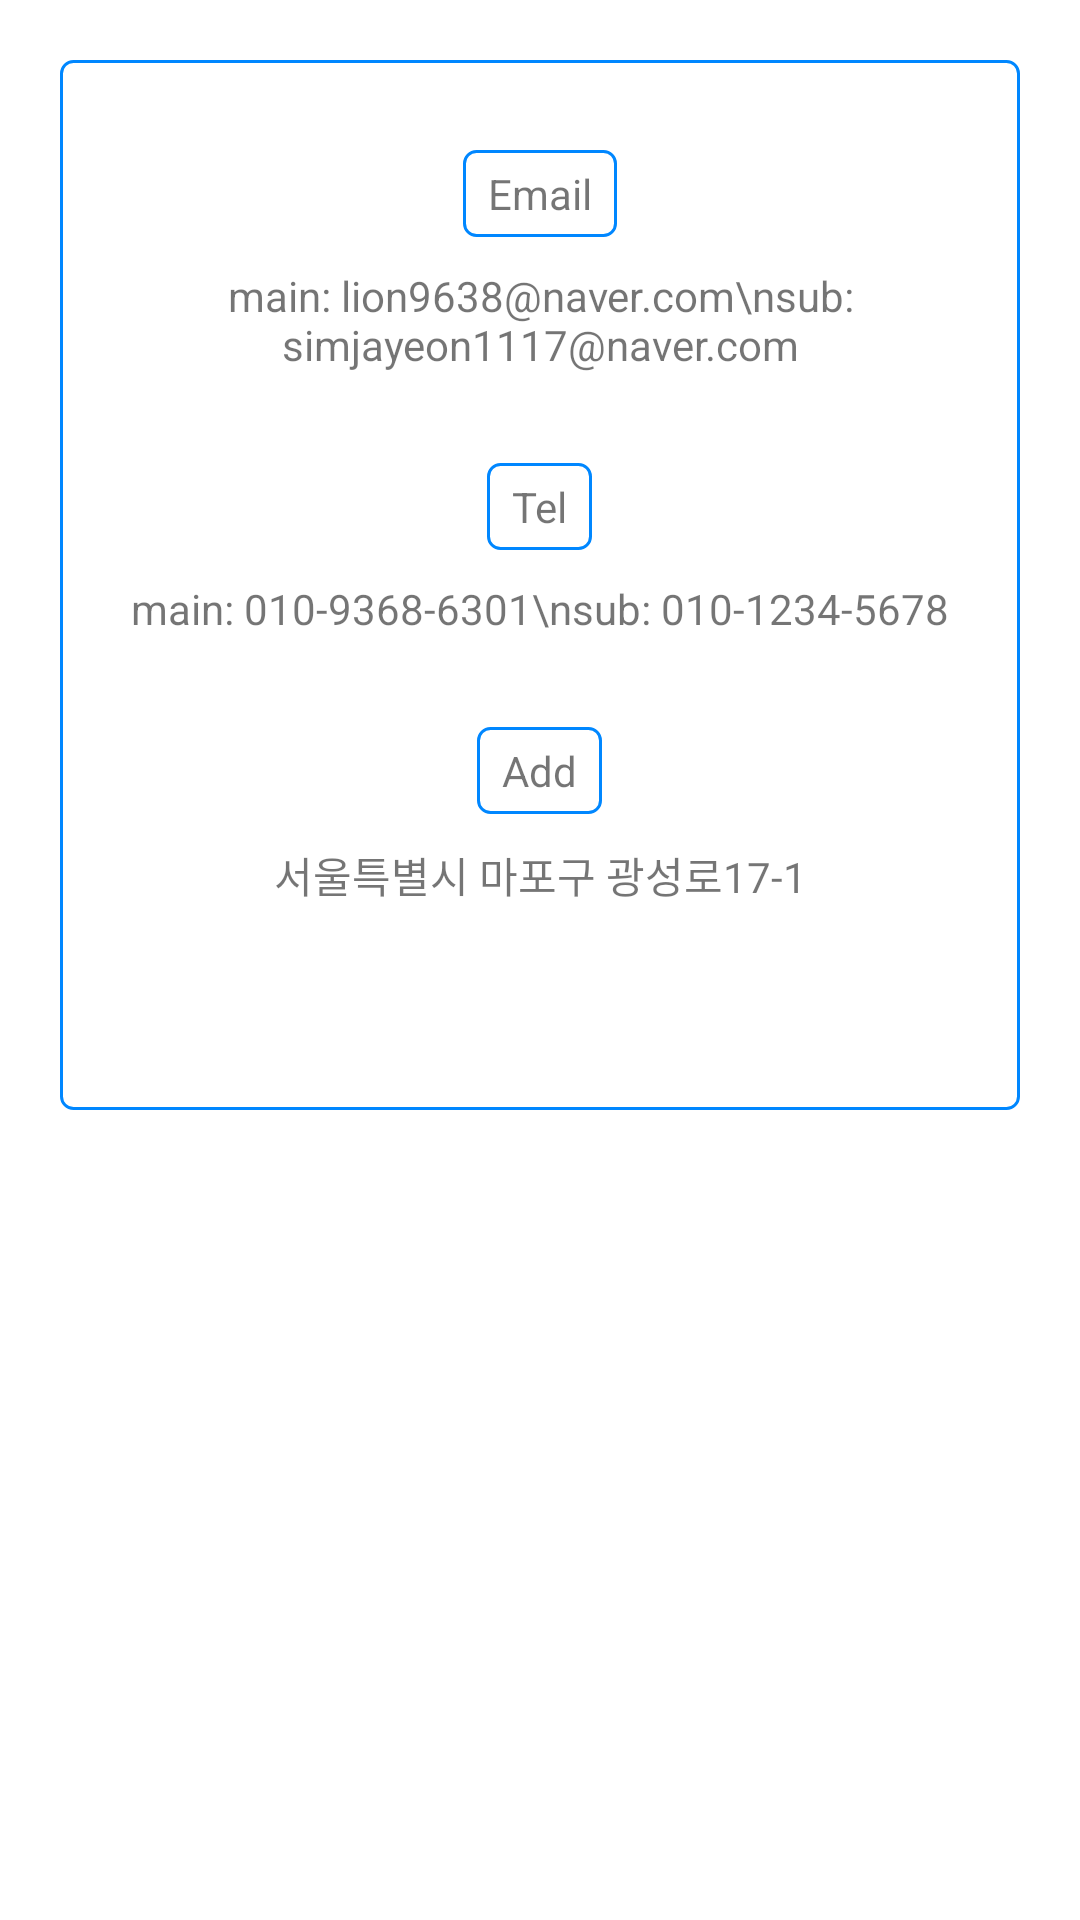

The Android layout XML behind this screen, and the referenced resources:
<!-- AndroidManifest.xml: application theme Theme.PreventNoShow -->
<!-- res/layout/activity_contact.xml -->
<?xml version="1.0" encoding="utf-8"?>
<LinearLayout xmlns:android="http://schemas.android.com/apk/res/android"
    xmlns:app="http://schemas.android.com/apk/res-auto"
    xmlns:tools="http://schemas.android.com/tools"
    android:layout_width="match_parent"
    android:layout_height="match_parent"
    tools:context=".ContactActivity"
    android:orientation="vertical"
    android:layout_margin="30sp">

    <LinearLayout
        android:layout_width="match_parent"
        android:layout_height="350sp"
        android:orientation="vertical"
        android:background="@drawable/text_box"
        android:layout_margin="20sp">

        <TextView
            android:layout_width="wrap_content"
            android:layout_height="wrap_content"
            android:text=" Email "
            android:background="@drawable/text_box"
            android:padding="5sp"
            android:layout_gravity="center_horizontal"
            android:layout_marginTop="30sp"/>

        <TextView
            android:layout_width="match_parent"
            android:layout_height="wrap_content"
            android:text="main: lion9638@naver.com\nsub: simjayeon1117@naver.com"
            android:gravity="center_horizontal"
            android:layout_marginTop="10sp"/>

        <TextView
            android:layout_width="wrap_content"
            android:layout_height="wrap_content"
            android:text=" Tel "
            android:background="@drawable/text_box"
            android:padding="5sp"
            android:layout_gravity="center_horizontal"
            android:layout_marginTop="30sp"/>

        <TextView
            android:layout_width="match_parent"
            android:layout_height="wrap_content"
            android:text="main: 010-9368-6301\nsub: 010-1234-5678"
            android:gravity="center_horizontal"
            android:layout_marginTop="10sp"/>

        <TextView
            android:layout_width="wrap_content"
            android:layout_height="wrap_content"
            android:text=" Add "
            android:background="@drawable/text_box"
            android:padding="5sp"
            android:layout_gravity="center_horizontal"
            android:layout_marginTop="30sp"/>

        <TextView
            android:layout_width="match_parent"
            android:layout_height="wrap_content"
            android:text="서울특별시 마포구 광성로17-1"
            android:gravity="center_horizontal"
            android:layout_marginTop="10sp"/>

    </LinearLayout>

</LinearLayout>
<!-- resources referenced by this layout -->
<resources>
  <!-- drawable text_box (drawable) -->
  <?xml version="1.0" encoding="utf-8"?>
  <selector xmlns:android="http://schemas.android.com/apk/res/android">
      <item android:state_focused="false" android:state_pressed="false">
          <shape>
              <stroke android:width = "1dp" android:color = "#0087ff"/>
              <solid android:color = "#FFFFFFFF"/>
              <corners android:radius="4dp" />
          </shape>
      </item>
  </selector>
  <style name="Theme.PreventNoShow" parent="Theme.MaterialComponents.DayNight.DarkActionBar">
          
          <item name="colorPrimary">@color/purple_500</item>
          <item name="colorPrimaryVariant">@color/purple_700</item>
          <item name="colorOnPrimary">@color/white</item>
          
          <item name="colorSecondary">@color/teal_200</item>
          <item name="colorSecondaryVariant">@color/teal_700</item>
          <item name="colorOnSecondary">@color/black</item>
          
          <item name="android:statusBarColor" tools:targetApi="l">?attr/colorPrimaryVariant</item>
          
      </style>
  <color name="purple_500">#0087ff</color>
  <color name="purple_700">#FF3700B3</color>
  <color name="white">#FFFFFFFF</color>
  <color name="teal_200">#0087ff</color>
  <color name="teal_700">#FF018786</color>
  <color name="black">#ffffff</color>
</resources>
